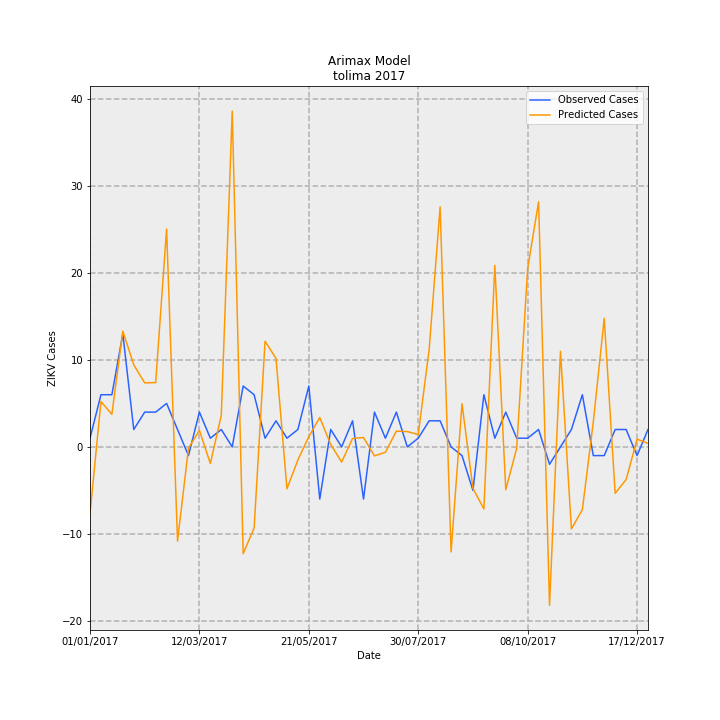

Source data for this figure (header and first rows):
Date, predictions_incidence, observed_incidence, Predicted Cases, Observed Cases, error
01/01/2017, -0.5472, 0.07101, -7.706, 1.0, 8.706
08/01/2017, 0.3707, 0.4261, 5.221, 6.0, 0.7791
15/01/2017, 0.2662, 0.4261, 3.749, 6.0, 2.251
22/01/2017, 0.9456, 0.9231, 13.32, 13.0, -0.3165
29/01/2017, 0.6699, 0.142, 9.434, 2.0, -7.434
05/02/2017, 0.5227, 0.284, 7.361, 4.0, -3.361
12/02/2017, 0.5247, 0.284, 7.389, 4.0, -3.389
19/02/2017, 1.779, 0.355, 25.06, 5.0, -20.06
26/02/2017, -0.7692, 0.142, -10.83, 2.0, 12.83
05/03/2017, -0.0105, -0.07101, -0.1479, -1.0, -0.8521
12/03/2017, 0.1346, 0.284, 1.896, 4.0, 2.104
19/03/2017, -0.136, 0.07101, -1.915, 1.0, 2.915
26/03/2017, 0.2582, 0.142, 3.636, 2.0, -1.636
02/04/2017, 2.742, 0.0, 38.62, 0.0, -38.62
09/04/2017, -0.8717, 0.4971, -12.28, 7, 19.28
16/04/2017, -0.6628, 0.4261, -9.334, 6.0, 15.33
23/04/2017, 0.863, 0.07101, 12.15, 1.0, -11.15
30/04/2017, 0.7229, 0.213, 10.18, 3.0, -7.18
07/05/2017, -0.3422, 0.07101, -4.82, 1.0, 5.82
14/05/2017, -0.1066, 0.142, -1.501, 2.0, 3.501
21/05/2017, 0.08328, 0.4971, 1.173, 7, 5.827
28/05/2017, 0.2395, -0.4261, 3.373, -6.0, -9.373
04/06/2017, 0.0201, 0.142, 0.2831, 2.0, 1.717
11/06/2017, -0.1238, 0.0, -1.743, 0.0, 1.743
18/06/2017, 0.06941, 0.213, 0.9775, 3.0, 2.023
25/06/2017, 0.07686, -0.4261, 1.082, -6.0, -7.082
02/07/2017, -0.07328, 0.284, -1.032, 4.0, 5.032
09/07/2017, -0.04392, 0.07101, -0.6186, 1.0, 1.619
16/07/2017, 0.1289, 0.284, 1.815, 4.0, 2.185
23/07/2017, 0.125, 0.0, 1.76, 0.0, -1.76
30/07/2017, 0.1011, 0.07101, 1.424, 1.0, -0.4236
06/08/2017, 0.7979, 0.213, 11.24, 3.0, -8.236
13/08/2017, 1.961, 0.213, 27.61, 3.0, -24.61
20/08/2017, -0.8578, 0.0, -12.08, 0.0, 12.08
27/08/2017, 0.3519, -0.07101, 4.956, -1.0, -5.956
03/09/2017, -0.3384, -0.355, -4.765, -5.0, -0.2349
10/09/2017, -0.5064, 0.4261, -7.132, 6.0, 13.13
17/09/2017, 1.482, 0.07101, 20.88, 1.0, -19.88
24/09/2017, -0.3496, 0.284, -4.923, 4.0, 8.923
01/10/2017, -0.01162, 0.07101, -0.1636, 1.0, 1.164
08/10/2017, 1.456, 0.07101, 20.51, 1.0, -19.51
15/10/2017, 2.002, 0.142, 28.19, 2.0, -26.19
22/10/2017, -1.294, -0.142, -18.22, -2.0, 16.22
29/10/2017, 0.7806, 0.0, 10.99, 0.0, -10.99
05/11/2017, -0.6701, 0.142, -9.437, 2.0, 11.44
12/11/2017, -0.513, 0.4261, -7.224, 6.0, 13.22
19/11/2017, 0.203, -0.07101, 2.859, -1.0, -3.859
26/11/2017, 1.05, -0.07101, 14.79, -1.0, -15.79
03/12/2017, -0.3791, 0.142, -5.338, 2.0, 7.338
10/12/2017, -0.2671, 0.142, -3.761, 2.0, 5.761
17/12/2017, 0.06303, -0.07101, 0.8877, -1.0, -1.888
24/12/2017, 0.02864, 0.142, 0.4034, 2.0, 1.597
